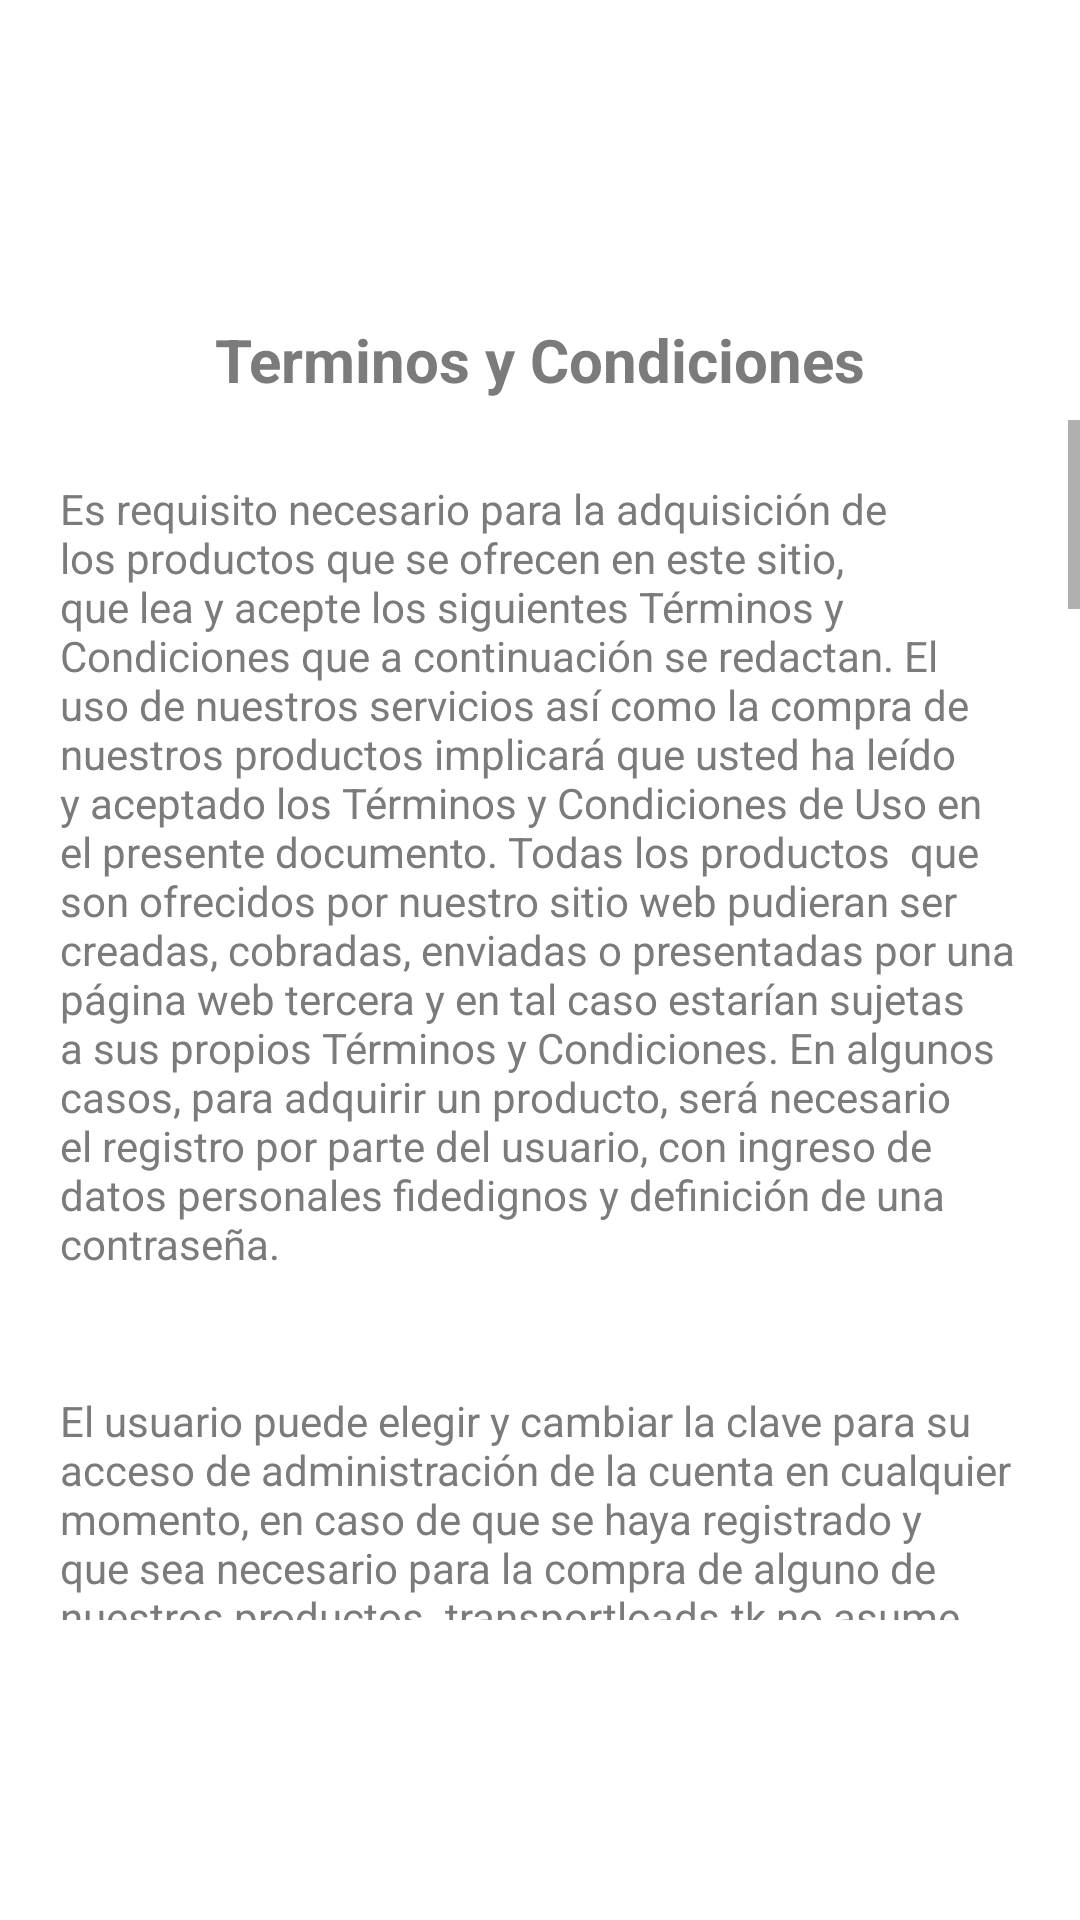

Here is an Android app screen rendered from its layout file. Give the layout XML and the strings, colors and styles it references.
<!-- AndroidManifest.xml: application theme Theme.Xoclsq1 -->
<!-- res/layout/custom_model_popup.xml -->
<?xml version="1.0" encoding="utf-8"?>
<LinearLayout xmlns:android="http://schemas.android.com/apk/res/android"
    xmlns:app="http://schemas.android.com/apk/res-auto"
    xmlns:tools="http://schemas.android.com/tools"
    android:id="@+id/condit_show"
    android:layout_width="300dp"
    android:layout_height="400dp"
    android:gravity="center"
    android:layout_gravity="center"

    android:background="@drawable/bg_round"
    android:orientation="vertical">


    <LinearLayout
        android:layout_width="match_parent"
        android:layout_height="wrap_content"
        android:orientation="vertical">

        <TextView
            android:textColor="@color/gray_clear"
            android:layout_width="match_parent"
            android:layout_height="40dp"
            android:text="Terminos y Condiciones"
            android:textStyle="bold"
            android:textSize="20dp"
            android:gravity="center"

            />

        <ScrollView
            android:layout_width="match_parent"
            android:layout_height="400dp">
            <LinearLayout
                android:layout_width="match_parent"
                android:layout_height="wrap_content"
                android:orientation="vertical">

                <TextView
                    android:textColor="@color/gray_clear"
                    android:layout_width="match_parent"
                    android:layout_height="wrap_content"
                    android:layout_margin="20dp"
                    android:text="Es requisito necesario para la adquisición de los productos que se ofrecen en este sitio, que lea y acepte los siguientes Términos y Condiciones que a continuación se redactan. El uso de nuestros servicios así como la compra de nuestros productos implicará que usted ha leído y aceptado los Términos y Condiciones de Uso en el presente documento. Todas los productos  que son ofrecidos por nuestro sitio web pudieran ser creadas, cobradas, enviadas o presentadas por una página web tercera y en tal caso estarían sujetas a sus propios Términos y Condiciones. En algunos casos, para adquirir un producto, será necesario el registro por parte del usuario, con ingreso de datos personales fidedignos y definición de una contraseña." />
                <TextView
                    android:textColor="@color/gray_clear"
                    android:layout_width="match_parent"
                    android:layout_height="wrap_content"
                    android:layout_margin="20dp"
                    android:text="El usuario puede elegir y cambiar la clave para su acceso de administración de la cuenta en cualquier momento, en caso de que se haya registrado y que sea necesario para la compra de alguno de nuestros productos. transportloads.tk no asume la responsabilidad en caso de que entregue dicha clave a terceros."
                    />
                <TextView
                    android:textColor="@color/gray_clear"
                    android:layout_width="match_parent"
                    android:layout_height="wrap_content"
                    android:layout_margin="20dp"
                    android:text="Todas las compras y transacciones que se lleven a cabo por medio de este sitio web, están sujetas a un proceso de confirmación y verificación, el cual podría incluir la verificación del stock y disponibilidad de producto, validación de la forma de pago, validación de la factura (en caso de existir) y el cumplimiento de las condiciones requeridas por el medio de pago seleccionado. En algunos casos puede que se requiera una verificación por medio de correo electrónico.
Los precios de los productos ofrecidos en esta Tienda Online es válido solamente en las compras realizadas en este sitio web.
"/>
                <TextView
                    android:layout_width="match_parent"
                    android:layout_height="wrap_content"
                    android:layout_margin="20dp"
                    android:textStyle="bold"
                    android:text="LICENCIA"
                    android:textColor="@color/black"
                    />
                <TextView
                    android:textColor="@color/gray_clear"
                    android:layout_width="match_parent"
                    android:layout_height="wrap_content"
                    android:layout_margin="20dp"
                    android:text="Transport loads  a través de su sitio web concede una licencia para que los usuarios utilicen  los productos que son vendidos en este sitio web de acuerdo a los Términos y Condiciones que se describen en este documento."
                    />
                <TextView
                    android:layout_width="match_parent"
                    android:layout_height="wrap_content"
                    android:layout_margin="20dp"
                    android:text="USO NO AUTORIZADO"
                    android:textStyle="bold"
                    android:textColor="@color/black"
                    />
                <TextView
                    android:textColor="@color/gray_clear"
                    android:layout_width="match_parent"
                    android:layout_height="wrap_content"
                    android:layout_margin="20dp"
                    android:text="En caso de que aplique (para venta de software, templetes, u otro producto de diseño y programación) usted no puede colocar uno de nuestros productos, modificado o sin modificar, en un CD, sitio web o ningún otro medio y ofrecerlos para la redistribución o la reventa de ningún tipo."/>
                <TextView
                    android:layout_width="match_parent"
                    android:layout_height="wrap_content"
                    android:layout_margin="20dp"
                    android:textStyle="bold"
                    android:textColor="@color/black"
                    android:text="PROPIEDAD"/>
                <TextView
                    android:layout_width="match_parent"
                    android:layout_height="wrap_content"
                    android:layout_margin="20dp"
                    android:textColor="@color/gray_clear"
                    android:text="Usted no puede declarar propiedad intelectual o exclusiva a ninguno de nuestros productos, modificado o sin modificar. Todos los productos son propiedad  de los proveedores del contenido. En caso de que no se especifique lo contrario, nuestros productos se proporcionan  sin ningún tipo de garantía, expresa o implícita. En ningún esta compañía será  responsables de ningún daño incluyendo, pero no limitado a, daños directos, indirectos, especiales, fortuitos o consecuentes u otras pérdidas resultantes del uso o de la imposibilidad de utilizar nuestros productos.Usted no puede declarar propiedad intelectual o exclusiva a ninguno de nuestros productos, modificado o sin modificar. Todos los productos son propiedad  de los proveedores del contenido. En caso de que no se especifique lo contrario, nuestros productos se proporcionan  sin ningún tipo de garantía, expresa o implícita. En ningún esta compañía será  responsables de ningún daño incluyendo, pero no limitado a, daños directos, indirectos, especiales, fortuitos o consecuentes u otras pérdidas resultantes del uso o de la imposibilidad de utilizar nuestros productos."
                    />
                <TextView
                    android:layout_width="match_parent"
                    android:layout_height="wrap_content"
                    android:layout_margin="20dp"
                    android:textColor="@color/black"
                    android:text="POLÍTICA DE REEMBOLSO Y GARANTÍA"
                    android:textStyle="bold"/>

                <TextView
                    android:layout_width="match_parent"
                    android:layout_height="wrap_content"
                    android:layout_margin="20dp"
                    android:textColor="@color/gray_clear"
                    android:text="En el caso de productos que sean  mercancías irrevocables no-tangibles, no realizamos reembolsos después de que se envíe el producto, usted tiene la responsabilidad de entender antes de comprarlo.  Le pedimos que lea cuidadosamente antes de comprarlo. Hacemos solamente excepciones con esta regla cuando la descripción no se ajusta al producto. Hay algunos productos que pudieran tener garantía y posibilidad de reembolso pero este será especificado al comprar el producto. En tales casos la garantía solo cubrirá fallas de fábrica y sólo se hará efectiva cuando el producto se haya usado correctamente. La garantía no cubre averías o daños ocasionados por uso indebido. Los términos de la garantía están asociados a fallas de fabricación y funcionamiento en condiciones normales de los productos y sólo se harán efectivos estos términos si el equipo ha sido usado correctamente. Esto incluye: \n\t– De acuerdo a las especificaciones técnicas indicadas para cada producto.\n\t– En condiciones ambientales acorde con las especificaciones indicadas por el fabricante.\n\t– En uso específico para la función con que fue diseñado de fábrica.\n\tEn condiciones de operación eléctricas acorde con las especificaciones y tolerancias indicadas."/>

                <TextView
                    android:layout_margin="20dp"
                    android:layout_width="match_parent"
                    android:layout_height="wrap_content"
                    android:textStyle="bold"
                    android:textColor="@color/black"
                    android:text="COMPROBACIÓN ANTIFRAUDE"/>
                <TextView
                    android:layout_margin="20dp"
                    android:layout_width="match_parent"
                    android:layout_height="wrap_content"
                    android:textColor="@color/gray_clear"
                    android:text="La compra del cliente puede ser aplazada para la comprobación antifraude. También puede ser suspendida por más tiempo para una investigación más rigurosa, para evitar transacciones fraudulentas."/>
                <TextView
                    android:layout_margin="20dp"
                    android:layout_width="match_parent"
                    android:layout_height="wrap_content"
                    android:textStyle="bold"
                    android:textColor="@color/black"
                    android:text="PRIVACIDAD"/>
                <TextView
                    android:layout_margin="20dp"
                    android:layout_width="match_parent"
                    android:layout_height="wrap_content"
                    android:textColor="@color/gray_clear"
                    android:text="Este transportloads.tk garantiza que la fc barcelona noticias información personal que usted envía cuenta con la seguridad necesaria. Los datos ingresados por usuario o en el caso de requerir una validación de los pedidos no serán entregados a terceros, salvo que deba ser revelada en cumplimiento a una orden judicial o requerimientos legales."
                    />


            </LinearLayout>
        </ScrollView>

        <LinearLayout
            android:layout_width="match_parent"
            android:layout_height="wrap_content"
            android:orientation="horizontal"
            >

        </LinearLayout>

    </LinearLayout>

</LinearLayout>
<!-- resources referenced by this layout -->
<resources>
  <color name="black">#FF000000</color>
  <color name="gray_clear">#7b7b7b</color>
  <style name="Theme.Xoclsq1" parent="Theme.MaterialComponents.DayNight.NoActionBar">
          
          <item name="colorPrimary">@color/teal_200</item>
          <item name="colorPrimaryVariant">@color/teal_700</item>
          <item name="colorOnPrimary">@color/white</item>
          
          <item name="colorSecondary">@color/teal_200</item>
          <item name="colorSecondaryVariant">@color/teal_700</item>
          <item name="colorOnSecondary">@color/black</item>
          
          <item name="android:statusBarColor" tools:targetApi="l">?attr/colorPrimaryVariant</item>
          
      </style>
  <color name="teal_200">#FF03DAC5</color>
  <color name="teal_700">#FF018786</color>
  <color name="white">#FFFFFFFF</color>
</resources>
